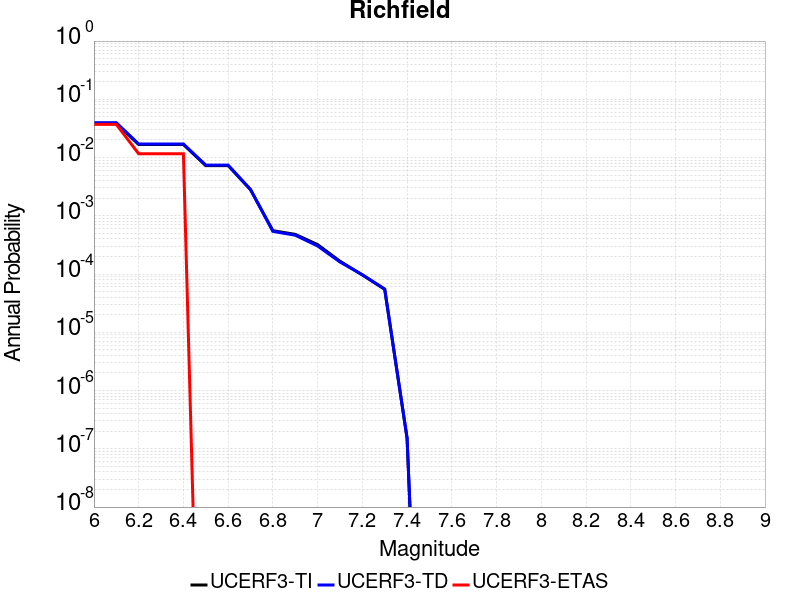

The table this chart was drawn from, first rows:
Magnitude, UCERF3-TI Prob, UCERF3-TD Prob, UCERF3-ETAS Prob
6.0, 0.0388, 0.03962, 0.03712
6.1, 0.0388, 0.03962, 0.03712
6.2, 0.01675, 0.01709, 0.0116
6.3, 0.01675, 0.01709, 0.0116
6.4, 0.01675, 0.01709, 0.0116
6.5, 0.007267, 0.00742, 0.0
6.6, 0.007267, 0.00742, 0.0
6.7, 0.002808, 0.002834, 0.0
6.8, 5.555963E-4, 5.404053E-4, 0.0
6.9, 4.8027976E-4, 4.6442583E-4, 0.0
7.0, 3.2060005E-4, 3.0340833E-4, 0.0
7.1, 1.6626813E-4, 1.6112563E-4, 0.0
7.2, 9.649946E-5, 9.741508E-5, 0.0
7.3, 5.471809E-5, 5.5278462E-5, 0.0
7.4, 1.5213764E-7, 1.536321E-7, 0.0
